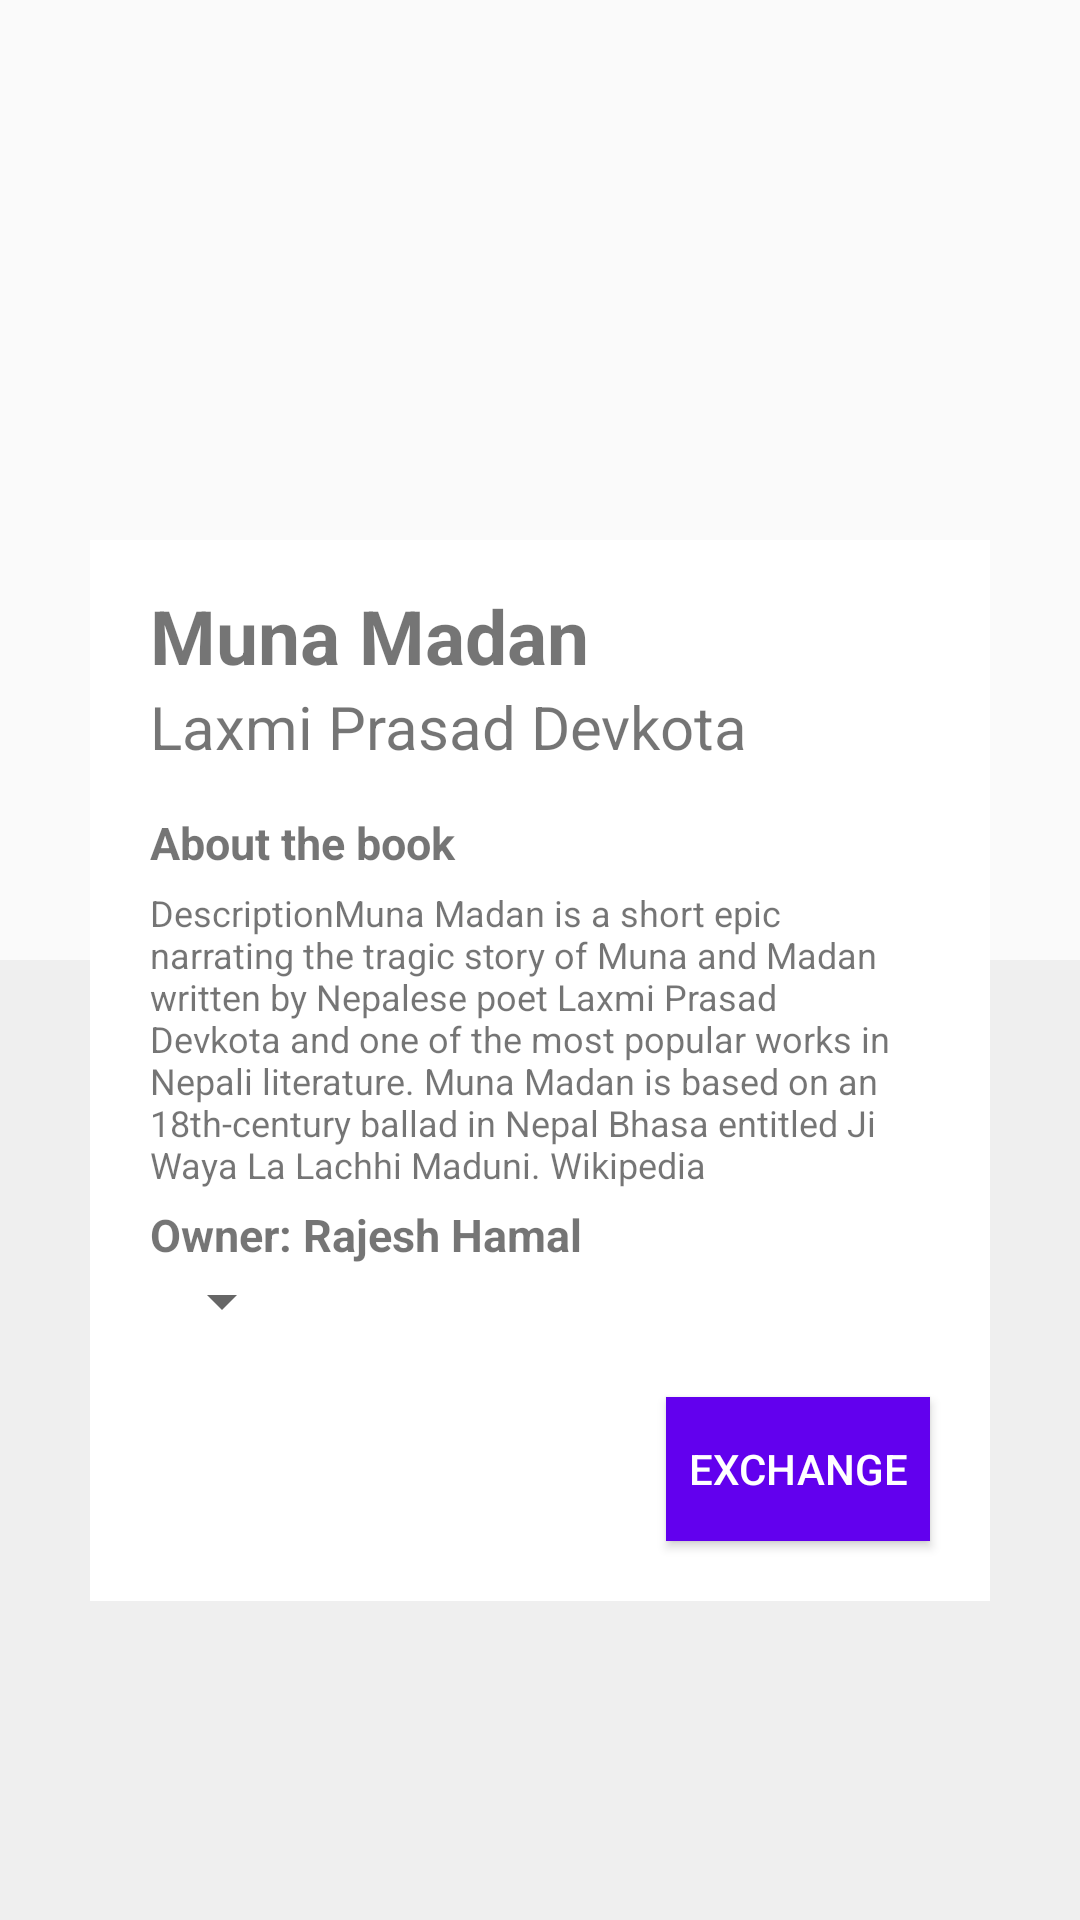

This screen was rendered from an Android layout file. Write that file and the resources it references.
<!-- AndroidManifest.xml: application theme AppTheme -->
<!-- res/layout/activity_details.xml -->
<?xml version="1.0" encoding="utf-8"?>
<RelativeLayout xmlns:android="http://schemas.android.com/apk/res/android"
    xmlns:app="http://schemas.android.com/apk/res-auto"
    xmlns:tools="http://schemas.android.com/tools"
    android:layout_width="match_parent"
    android:layout_height="match_parent"
    tools:context=".UI.DetailsActivity"
    android:orientation="vertical">
    <LinearLayout
        android:orientation="vertical"
        android:layout_width="match_parent"
        android:layout_height="match_parent">
    <ImageView
        android:layout_width="match_parent"
        android:layout_height="0dp"
        android:src="@drawable/munamadan"
        android:scaleType="fitXY"
        android:layout_weight="1"/>
        <ImageView
            android:layout_width="match_parent"
            android:layout_height="0dp"
            android:scaleType="fitXY"
            android:background="#EEEE"
            android:layout_weight="1"/>
    </LinearLayout>
    <LinearLayout
        android:layout_width="match_parent"
        android:layout_height="wrap_content"
       android:background="#FFFFFF"
        android:layout_marginHorizontal="30dp"
        android:layout_marginTop="180dp"
        android:orientation="vertical">
    <TextView
        android:layout_marginTop="15sp"
        android:layout_width="match_parent"
        android:layout_height="wrap_content"
        android:textSize="25sp"
        android:text="Muna Madan"
        android:textStyle="bold"
        android:layout_marginHorizontal="20sp" />
        <TextView
            android:layout_width="match_parent"
            android:layout_height="wrap_content"
            android:textSize="20sp"
            android:text="Laxmi Prasad Devkota"
            android:layout_marginHorizontal="20sp"/>
        <TextView
            android:layout_width="match_parent"
            android:layout_height="wrap_content"
            android:textSize="15sp"
            android:text="About the book"
            android:textStyle="bold"
            android:layout_marginTop="15sp"
            android:layout_marginHorizontal="20sp"/>
        <TextView
            android:layout_width="match_parent"
            android:layout_height="wrap_content"
            android:textSize="12sp"
            android:text="@string/detail"
            android:layout_marginTop="5sp"
            android:textAlignment="gravity"
            android:layout_marginHorizontal="20sp"/>
        <TextView
            android:layout_width="match_parent"
            android:layout_height="wrap_content"
            android:text="Owner: Rajesh Hamal"
            android:textStyle="bold"
            android:textSize="15sp"
            android:layout_marginTop="5sp"
            android:layout_marginHorizontal="20sp"/>

        <Spinner android:id="@+id/bookListspinner"
            android:layout_width="wrap_content"
            android:layout_height="wrap_content"
            android:textSize="13sp"
            android:layout_marginHorizontal="20sp"/>
        <Button
            android:layout_width="wrap_content"
            android:layout_height="wrap_content"
            android:text="Exchange"
            android:textColor="#FFF"
            android:background="@color/colorPrimary"
            android:layout_gravity="end"
            android:layout_marginEnd="15sp"
            android:layout_marginRight="20sp"
            android:layout_marginVertical="20sp" />
    </LinearLayout>

</RelativeLayout>
<!-- resources referenced by this layout -->
<resources>
  <string name="detail">DescriptionMuna Madan is a short epic narrating the tragic story of Muna and Madan written by Nepalese poet Laxmi Prasad Devkota and one of the most popular works in Nepali literature. Muna Madan is based on an 18th-century ballad in Nepal Bhasa entitled Ji Waya La Lachhi Maduni. Wikipedia</string>
  <style name="AppTheme" parent="Theme.AppCompat.Light.DarkActionBar">
          
          <item name="colorPrimary">@color/colorPrimary</item>
          <item name="colorPrimaryDark">@color/colorPrimaryDark</item>
          <item name="colorAccent">@color/colorAccent</item>
      </style>
  <!-- not gathered from this repository: default colours our renderer supplied (Android Studio template values) -->
  <color name="colorPrimary">#FF6200EE</color>
  <color name="colorPrimaryDark">#FF3700B3</color>
  <color name="colorAccent">#FF03DAC5</color>
</resources>
